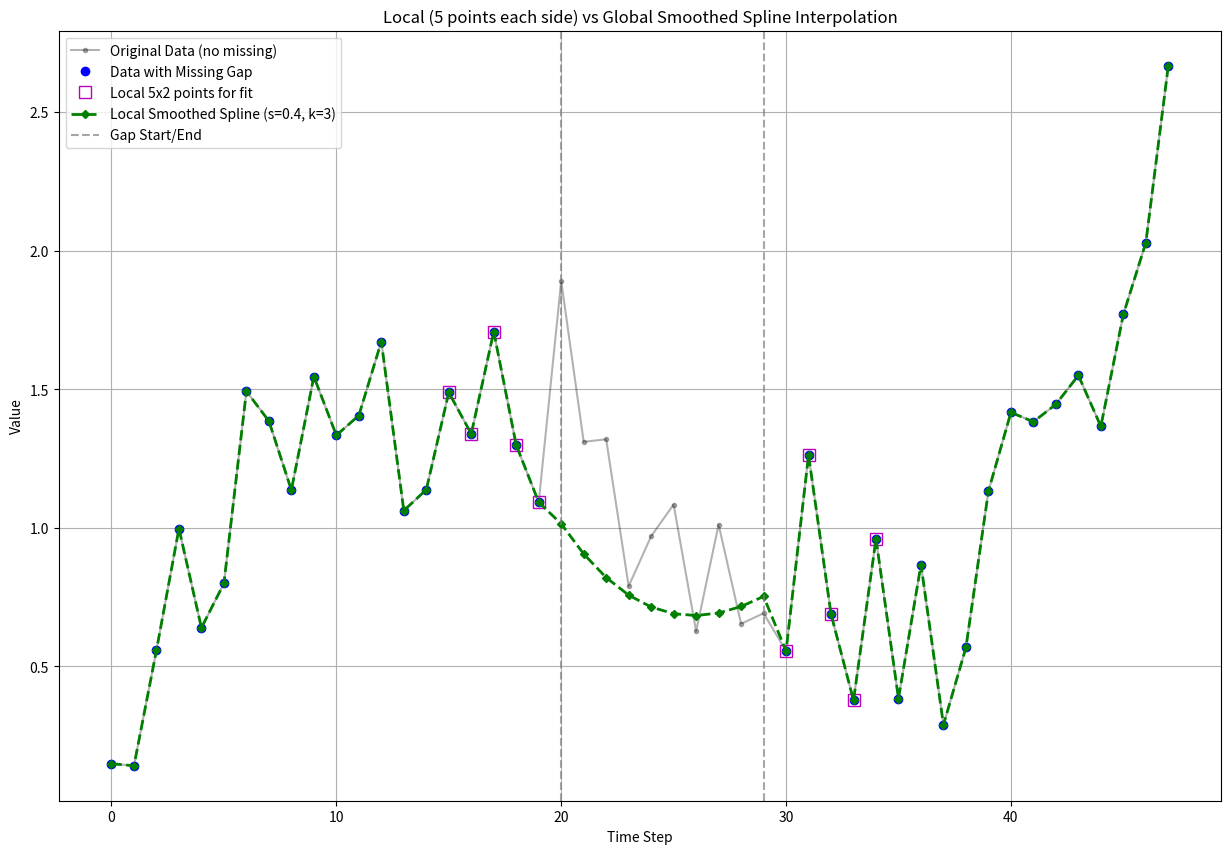

The matplotlib source for this figure:
import numpy as np
import pandas as pd
import matplotlib.pyplot as plt
from scipy.interpolate import UnivariateSpline




# --- 1. Generate Synthetic Time Series Data ---
np.random.seed(42)
n_points = 48
time = np.arange(n_points)
trend = np.sin(time / ((n_points-1)/(2*np.pi))) + time / 20
noise = np.random.normal(0, 0.3, n_points)
data_original = trend + noise

# --- 2. Introduce a Single Gap of 10 Missing Steps ---
data_with_missing = data_original.copy()
gap_start_index = 20
n_missing = 10
gap_end_index = gap_start_index + n_missing -1
data_with_missing[gap_start_index : gap_start_index + n_missing] = np.nan

series_with_missing = pd.Series(data_with_missing, index=time)
series_original = pd.Series(data_original, index=time)

# --- 3. Local Smoothed Spline Interpolation ---

# Parameters for local interpolation
n_local_points = 5  # Number of points on EACH side of the gap to use
smoothing_factor_local = 0.4 # Smoothing factor for the local spline (adjust as needed)
spline_degree_local = 3    # Degree of the spline (e.g., 3 for cubic)

# Create a copy to fill
series_interpolated_local = series_with_missing.copy()

# Identify the actual numeric indices of the gap in the pandas series
# This is a bit more robust if your index isn't a simple arange(n_points)
# For this example, direct iloc slicing is also fine.
missing_mask = series_interpolated_local.isna()
if not missing_mask.any():
    print("No missing data to interpolate.")
else:
    # Find the first and last NaN index (assuming one contiguous block for simplicity here)
    # For multiple gaps, you'd need to iterate through them.
    # This example focuses on the single specified 10-step gap.

    # Indices of the data points TO BE interpolated (the gap itself)
    gap_indices_to_fill = series_interpolated_local.index[gap_start_index : gap_start_index + n_missing]

    # Select data points around the gap
    # Points BEFORE the gap
    points_before_gap = series_with_missing.iloc[:gap_start_index].dropna().tail(n_local_points)

    # Points AFTER the gap
    points_after_gap = series_with_missing.iloc[gap_start_index + n_missing:].dropna().head(n_local_points)

    # Combine local data for fitting the spline
    local_data_for_spline = pd.concat([points_before_gap, points_after_gap])

    if len(local_data_for_spline) < spline_degree_local + 1:
        print(f"Not enough local data points ({len(local_data_for_spline)}) to fit a spline of degree {spline_degree_local}.")
        print("Consider reducing n_local_points or spline_degree_local, or using a simpler interpolation.")
        # Fallback or error handling
        # For this example, let's try linear if spline fails due to insufficient points
        if len(local_data_for_spline) >= 2: # Need at least 2 points for linear
             print("Falling back to local linear interpolation for the gap.")
             # Create a temporary series with only the gap and its local context
             temp_series_for_linear = pd.concat([points_before_gap,
                                                 pd.Series(index=gap_indices_to_fill, dtype=float), # The NaNs
                                                 points_after_gap])
             filled_gap_values = temp_series_for_linear.interpolate(method='linear').loc[gap_indices_to_fill]
             series_interpolated_local.loc[gap_indices_to_fill] = filled_gap_values
        else:
            print("Not enough points even for linear interpolation. Gap remains.")

    else:
        local_x = local_data_for_spline.index.values
        local_y = local_data_for_spline.values

        # Fit the local spline
        local_spline = UnivariateSpline(local_x, local_y, s=smoothing_factor_local, k=spline_degree_local)

        # Interpolate the values for the missing steps
        interpolated_values_for_gap = local_spline(gap_indices_to_fill.values)

        # Fill the gap in our copied series
        series_interpolated_local.loc[gap_indices_to_fill] = interpolated_values_for_gap

# --- For Comparison: Global Scipy UnivariateSpline (from previous example) ---
known_indices_global = series_with_missing.dropna().index.values
known_values_global = series_with_missing.dropna().values
smoothing_factor_global = 5 # Same as before
spline_global = UnivariateSpline(known_indices_global, known_values_global, s=smoothing_factor_global, k=3)
interpolated_global_scipy = spline_global(time)


# --- Plotting the results ---
plt.figure(figsize=(15, 10))

plt.plot(series_original.index, series_original.values, 'ko-', label='Original Data (no missing)', alpha=0.3, markersize=3)
plt.plot(series_with_missing.index, series_with_missing.values, 'bo', label='Data with Missing Gap', markersize=6)

# Highlight the local points used for the local spline
if len(local_data_for_spline) >= spline_degree_local + 1 : # Only if spline was fit
    plt.plot(local_data_for_spline.index, local_data_for_spline.values, 'ms', markersize=8, markerfacecolor='none', label=f'Local {n_local_points}x2 points for fit')

plt.plot(series_interpolated_local.index, series_interpolated_local.values, 'gD--', label=f'Local Smoothed Spline (s={smoothing_factor_local}, k={spline_degree_local})', linewidth=2, markersize=4)
#plt.plot(time, interpolated_global_scipy, 'r:', label=f'Global UnivariateSpline (s={smoothing_factor_global})', linewidth=2)


# Mark the gap boundaries for clarity
plt.axvline(series_with_missing.index[gap_start_index], color='gray', linestyle='--', alpha=0.7, label='Gap Start/End')
plt.axvline(series_with_missing.index[gap_end_index], color='gray', linestyle='--', alpha=0.7)


plt.title(f'Local ({n_local_points} points each side) vs Global Smoothed Spline Interpolation')
plt.xlabel('Time Step')
plt.ylabel('Value')
plt.legend()
plt.grid(True)
plt.savefig('time_series_local_vs_global_spline_interpolation.png')
# plt.show()

print("Plots saved to 'time_series_local_vs_global_spline_interpolation.png'")

# --- Example with very few local points to test fallback ---
# (Optional: you can uncomment to run this specific test)
print("\n--- Testing with insufficient local points ---")
data_with_missing_edge = data_original.copy()
gap_start_index_edge = 1 # Gap very close to the beginning
data_with_missing_edge[gap_start_index_edge : gap_start_index_edge + n_missing] = np.nan
series_with_missing_edge = pd.Series(data_with_missing_edge, index=time)
series_interpolated_local_edge = series_with_missing_edge.copy()
gap_indices_to_fill_edge = series_interpolated_local_edge.index[gap_start_index_edge : gap_start_index_edge + n_missing]

points_before_gap_edge = series_with_missing_edge.iloc[:gap_start_index_edge].dropna().tail(n_local_points)
points_after_gap_edge = series_with_missing_edge.iloc[gap_start_index_edge + n_missing:].dropna().head(n_local_points)
local_data_for_spline_edge = pd.concat([points_before_gap_edge, points_after_gap_edge])

print(f"Number of local points available for edge case: {len(local_data_for_spline_edge)}")
if len(local_data_for_spline_edge) < spline_degree_local + 1:
    print(f"Not enough local data points ({len(local_data_for_spline_edge)}) to fit a spline of degree {spline_degree_local}.")
    if len(local_data_for_spline_edge) >= 2:
         print("Falling back to local linear interpolation for the edge gap.")
         temp_series_for_linear_edge = pd.concat([points_before_gap_edge,
                                             pd.Series(index=gap_indices_to_fill_edge, dtype=float),
                                             points_after_gap_edge])
         filled_gap_values_edge = temp_series_for_linear_edge.interpolate(method='linear').loc[gap_indices_to_fill_edge]
         series_interpolated_local_edge.loc[gap_indices_to_fill_edge] = filled_gap_values_edge
         plt.figure(figsize=(10,6))
         plt.plot(series_original, label="Original")
         plt.plot(series_with_missing_edge, 'o', label="Missing Edge")
         plt.plot(series_interpolated_local_edge, '--', label="Local Linear Fallback")
         plt.legend()
         plt.title("Edge Case Fallback to Linear")
         plt.savefig("edge_case_interpolation.png")
         print("Plot saved to edge_case_interpolation.png")
    else:
        print("Not enough points even for linear interpolation. Gap remains.")
else:
    print("Sufficient points for spline (this shouldn't happen with gap_start_index_edge=1 and n_local_points=5)")
